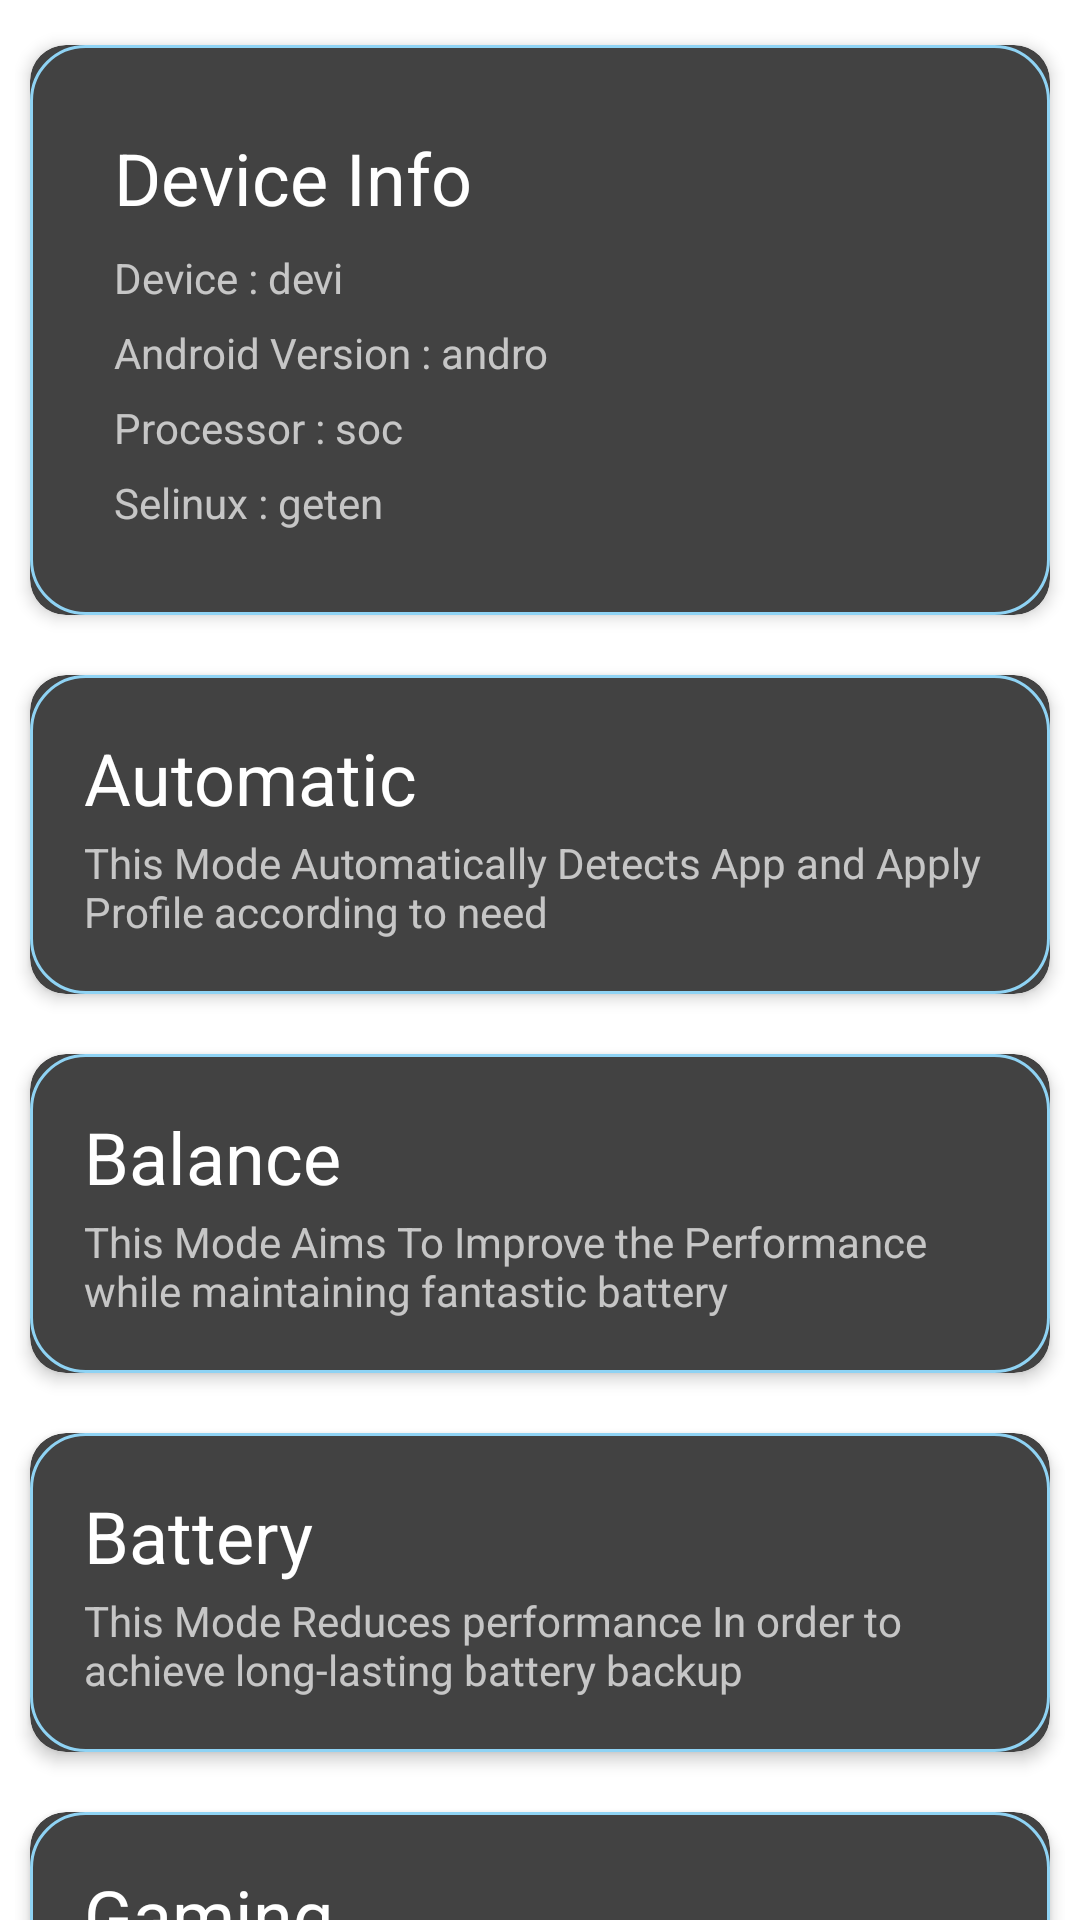

This screen was rendered from an Android layout file. Write that file and the resources it references.
<!-- AndroidManifest.xml: application theme Splash.ActivityTheme -->
<!-- res/layout/activity_main.xml -->
<?xml version="1.0" encoding="utf-8"?>
<android.support.design.widget.CoordinatorLayout xmlns:android="http://schemas.android.com/apk/res/android"
    xmlns:app="http://schemas.android.com/apk/res-auto"
    xmlns:tools="http://schemas.android.com/tools"
    android:layout_width="match_parent"
    android:layout_height="match_parent"
    android:fitsSystemWindows="true"
    tools:context="org.frap129.spectrum.MainActivity">

    <android.support.v4.widget.NestedScrollView xmlns:android="http://schemas.android.com/apk/res/android"
        xmlns:app="http://schemas.android.com/apk/res-auto"
        xmlns:tools="http://schemas.android.com/tools"
        android:layout_width="match_parent"
        android:layout_height="match_parent"
        app:layout_behavior="@string/appbar_scrolling_view_behavior"
        tools:context="org.frap129.spectrum.MainActivity"
        tools:showIn="@layout/activity_main">

        <RelativeLayout
            xmlns:android="http://schemas.android.com/apk/res/android"
            xmlns:app="http://schemas.android.com/apk/res-auto"
            xmlns:tools="http://schemas.android.com/tools"
            android:id="@+id/activity_main"
            android:layout_width="match_parent"
            android:layout_height="match_parent"
            android:paddingLeft="@dimen/activity_horizontal_margin"
            android:paddingRight="@dimen/activity_horizontal_margin"
            android:paddingTop="@dimen/activity_vertical_margin"
            android:paddingBottom="@dimen/activity_vertical_margin"
            tools:context="org.frap129.spectrum.MainActivity">

            <android.support.v7.widget.CardView
                android:id="@+id/sysinfo"
                android:layout_width="match_parent"
                android:layout_height="wrap_content"
                android:layout_marginTop="10dp"
                android:layout_alignParentTop="true"
                android:layout_centerHorizontal="true"
                android:layout_marginStart="@dimen/activity_horizontal_margin"
                android:layout_marginEnd="@dimen/activity_horizontal_margin"
                android:foreground="@drawable/button_bg"
                app:cardCornerRadius="12dp"
                app:cardElevation="@dimen/card_elevation"
                app:contentPadding="28dp">
                <TextView
                    android:layout_width="match_parent"
                    android:layout_height="wrap_content"
                    android:layout_alignParentTop="true"
                    android:text="Device Info"
                    android:textAppearance="@android:style/TextAppearance.Material.Headline" />

                <TextView
                    android:id="@+id/desc5"
                    android:layout_marginTop="40dp"
                    android:layout_width="match_parent"
                    android:layout_height="wrap_content"
                    android:text="@string/profdesc5"
                    android:textAppearance="@android:style/TextAppearance.Material.Small" />
                    
                <TextView
                    android:id="@+id/desc6"
                    android:layout_marginTop="65dp"
                    android:layout_width="match_parent"
                    android:layout_height="wrap_content"
                    android:text="@string/profdesc6"
                    android:textAppearance="@android:style/TextAppearance.Material.Small" />

                 <TextView
                    android:id="@+id/desc7"
                    android:layout_marginTop="90dp"
                    android:layout_width="match_parent"
                    android:layout_height="wrap_content"
                    android:text="@string/profdesc7"
                    android:textAppearance="@android:style/TextAppearance.Material.Small" />
                    
                 <TextView
                    android:id="@+id/desc8"
                    android:layout_marginTop="115dp"
                    android:layout_width="match_parent"
                    android:layout_height="wrap_content"
                    android:text="@string/profdesc8"
                    android:textAppearance="@android:style/TextAppearance.Material.Small"
                    android:gravity="bottom"/>

            </android.support.v7.widget.CardView>

            <android.support.v7.widget.CardView
                android:id="@+id/card0"
                android:layout_width="match_parent"
                android:layout_height="wrap_content"
                android:layout_marginTop="20dp"
                android:layout_centerHorizontal="true"
                android:layout_below="@id/sysinfo"
                android:layout_marginStart="@dimen/activity_horizontal_margin"
                android:layout_marginEnd="@dimen/activity_horizontal_margin"
                android:clickable="true"
                android:foreground="@drawable/button_bg"
                app:cardCornerRadius="12dp"
                app:cardElevation="@dimen/card_elevation"
                app:contentPadding="18dp">
                <TextView
                    android:layout_width="match_parent"
                    android:layout_height="wrap_content"
                    android:text="@string/prof0"
                    android:textAppearance="@android:style/TextAppearance.Material.Headline" />

                <TextView
                    android:id="@+id/desc0"
                    android:layout_marginTop="35dp"
                    android:layout_width="match_parent"
                    android:layout_height="wrap_content"
                    android:text="@string/profdesc0"
                    android:textAppearance="@android:style/TextAppearance.Material.Small"
                    android:gravity="bottom"/>

            </android.support.v7.widget.CardView>

            <android.support.v7.widget.CardView
                android:id="@+id/card1"
                android:layout_width="match_parent"
                android:layout_height="wrap_content"
                android:layout_marginTop="20dp"
                android:layout_centerHorizontal="true"
                android:layout_below="@id/card0"
                android:layout_marginStart="@dimen/activity_horizontal_margin"
                android:layout_marginEnd="@dimen/activity_horizontal_margin"
                android:clickable="true"
                android:foreground="@drawable/button_bg"
                app:cardCornerRadius="12dp"
                app:cardElevation="@dimen/card_elevation"
                app:contentPadding="18dp">
                <TextView
                    android:layout_width="match_parent"
                    android:layout_height="wrap_content"
                    android:text="@string/prof1"
                    android:textAppearance="@android:style/TextAppearance.Material.Headline" />

                <TextView
                    android:id="@+id/desc1"
                    android:layout_marginTop="35dp"
                    android:layout_width="match_parent"
                    android:layout_height="wrap_content"
                    android:text="@string/profdesc1"
                    android:textAppearance="@android:style/TextAppearance.Material.Small"
                    android:gravity="bottom"/>

            </android.support.v7.widget.CardView>

            <android.support.v7.widget.CardView
                android:id="@+id/card2"
                android:layout_width="match_parent"
                android:layout_height="wrap_content"
                android:layout_marginTop="20dp"
                android:layout_centerHorizontal="true"
                android:layout_below="@id/card1"
                android:layout_marginStart="@dimen/activity_horizontal_margin"
                android:layout_marginEnd="@dimen/activity_horizontal_margin"
                android:clickable="true"
                android:foreground="@drawable/button_bg"
                app:cardCornerRadius="12dp"
                app:cardElevation="@dimen/card_elevation"
                app:contentPadding="18dp">
                <TextView
                    android:layout_width="match_parent"
                    android:layout_height="wrap_content"
                    android:text="@string/prof2"
                    android:textAppearance="@android:style/TextAppearance.Material.Headline" />

                <TextView
                    android:id="@+id/desc2"
                    android:layout_marginTop="35dp"
                    android:layout_width="match_parent"
                    android:layout_height="wrap_content"
                    android:text="@string/profdesc2"
                    android:textAppearance="@android:style/TextAppearance.Material.Small"
                    android:gravity="bottom"/>

            </android.support.v7.widget.CardView>

            <android.support.v7.widget.CardView
                android:id="@+id/card3"
                android:layout_width="match_parent"
                android:layout_height="wrap_content"
                android:layout_marginTop="20dp"
                android:layout_centerHorizontal="true"
                android:layout_below="@id/card2"
                android:layout_marginStart="@dimen/activity_horizontal_margin"
                android:layout_marginEnd="@dimen/activity_horizontal_margin"
                android:clickable="true"
                android:foreground="@drawable/button_bg"
                app:cardCornerRadius="12dp"
                app:cardElevation="@dimen/card_elevation"
                app:contentPadding="18dp">
                <TextView
                    android:layout_width="match_parent"
                    android:layout_height="wrap_content"
                    android:text="@string/prof3"
                    android:textAppearance="@android:style/TextAppearance.Material.Headline" />

                <TextView
                    android:id="@+id/desc3"
                    android:layout_marginTop="35dp"
                    android:layout_width="match_parent"
                    android:layout_height="wrap_content"
                    android:text="@string/profdesc3"
                    android:textAppearance="@android:style/TextAppearance.Material.Small"
                    android:gravity="bottom"/>

            </android.support.v7.widget.CardView>

            <android.support.v7.widget.CardView
                android:id="@+id/textup"
                android:layout_width="match_parent"
                android:layout_height="wrap_content"
                android:layout_marginTop="120dp"
                android:layout_alignParentRight="true"
                android:layout_below="@id/card3"
                android:foreground="@drawable/button_rnd"
                app:cardCornerRadius="60dp"
                app:cardElevation="@dimen/card_elevation"
                app:contentPadding="21dp">
                <TextView
                    android:layout_width="match_parent"
                    android:layout_height="wrap_content"
                    android:text="@string/prof4"
                    android:textAppearance="@android:style/TextAppearance.Material.Headline"
                    android:gravity="bottom"/>

            </android.support.v7.widget.CardView>           

        </RelativeLayout>
    </android.support.v4.widget.NestedScrollView>
</android.support.design.widget.CoordinatorLayout>
<!-- resources referenced by this layout -->
<resources>
  <dimen name="activity_horizontal_margin">5dp</dimen>
  <dimen name="activity_vertical_margin">5dp</dimen>
  <dimen name="card_elevation">3dp</dimen>
  <!-- drawable button_bg (drawable) -->
  <?xml version="1.0" encoding="utf-8"?>
  <ripple xmlns:android="http://schemas.android.com/apk/res/android"
      android:color="#84fab0">
  
      <item>
          <shape android:shape="rectangle">
              <stroke
                  android:width="1dp"
                  android:color="#8fd3f4" />
              <corners android:radius="18dp" />
          </shape>
      </item>
  
      <item android:id="@android:id/mask">
          <shape android:shape="rectangle">
              <corners android:radius="18dp" />
              <solid android:color="#000000" />
          </shape>
      </item>
  
  </ripple>
  <!-- drawable button_rnd (drawable) -->
  <?xml version="1.0" encoding="utf-8"?>
  <ripple xmlns:android="http://schemas.android.com/apk/res/android"
      android:color="#FFFFFF">
  
      <item>
          <shape android:shape="ring">
              <stroke
                  android:width="2dp"
                  android:color="#2afeb7" />
              <corners android:radius="30dp" />
          </shape>
      </item>
  
      <item android:id="@android:id/mask">
          <shape android:shape="ring">
              <corners android:radius="30dp" />
              <solid android:color="#000000" />
          </shape>
      </item>
  
  </ripple>
  <string name="prof0">Automatic</string>
  <string name="prof1">Balance</string>
  <string name="prof2">Battery</string>
  <string name="prof3">Gaming</string>
  <string name="prof4">Update and Support</string>
  <string name="profdesc0">This Mode Automatically Detects App and Apply Profile according to need</string>
  <string name="profdesc1">This Mode Aims To Improve the Performance while maintaining fantastic battery</string>
  <string name="profdesc2">This Mode Reduces performance In order to achieve long-lasting battery backup</string>
  <string name="profdesc3">This Mode Unlocks maximum performance of device to improve gaming experience</string>
  <string name="profdesc5">Device : devi</string>
  <string name="profdesc6">Android Version : andro</string>
  <string name="profdesc7">Processor : soc</string>
  <string name="profdesc8">Selinux : geten</string>
  <style name="Splash.ActivityTheme" parent="Theme.AppCompat.NoActionBar">
          <item name="android:navigationBarColor">@color/splash_background</item>
          <item name="android:statusBarColor">@color/splash_background</item>
          <item name="android:windowBackground">@drawable/splash</item>
          <item name="android:windowLightStatusBar">true</item>
          </style>
  <color name="splash_background">#000000</color>
</resources>
